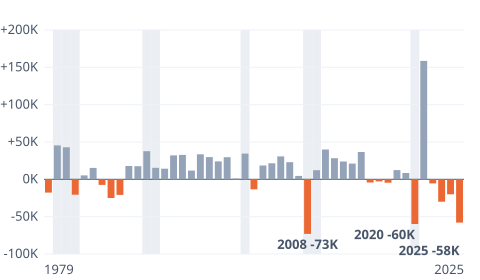

The file beside this chart, header and first rows:
year, mean_revision, recession
1979, -17.8, 0
1980, 45.5, 1
1981, 42.9, 1
1982, -20.7, 1
1983, 5.3, 0
1984, 15.3, 0
1985, -7.5, 0
1986, -25.1, 0
1987, -20.9, 0
1988, 17.8, 0
1989, 17.6, 0
1990, 37.7, 1
1991, 15.5, 1
1992, 14.2, 0
1993, 32.1, 0
1994, 32.7, 0
1995, 11.7, 0
1996, 33.6, 0
1997, 29.8, 0
1998, 24.0, 0
1999, 29.7, 0
2000, 1.2, 0
2001, 34.5, 1
2002, -13.3, 0
2003, 18.6, 0
2004, 21.4, 0
2005, 30.8, 0
2006, 22.9, 0
2007, 4.6, 0
2008, -73.1, 1
2009, 12.2, 1
2010, 40.0, 0
2011, 28.3, 0
2012, 23.8, 0
2013, 21.1, 0
2014, 36.7, 0
2015, -4.2, 0
2016, -2.8, 0
2017, -4.5, 0
2018, 12.3, 0
2019, 8.4, 0
2020, -59.9, 1
2021, 158.7, 0
2022, -5.5, 0
2023, -30.0, 0
2024, -20.1, 0
2025, -58.0, 0
